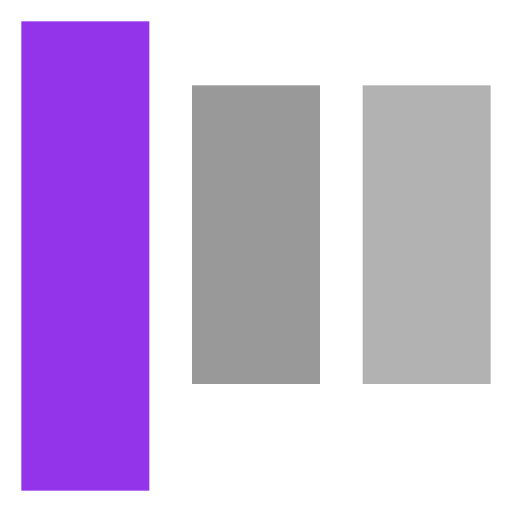
t = 0.00 s
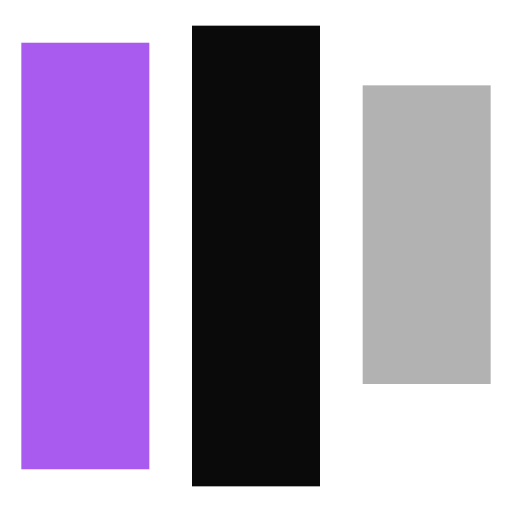
t = 0.19 s
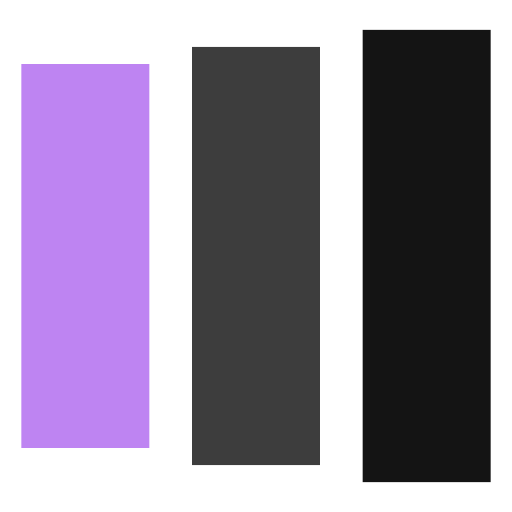
t = 0.38 s
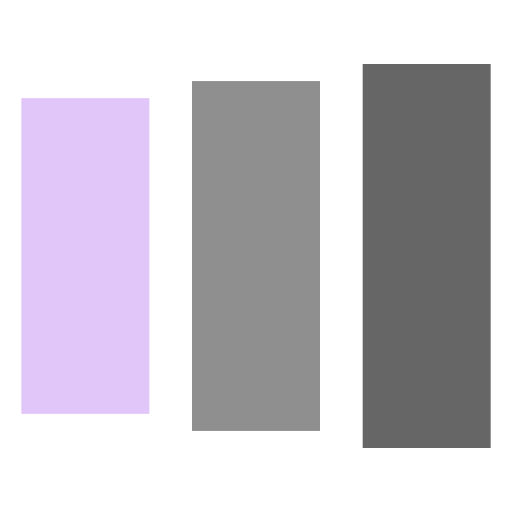
t = 0.68 s
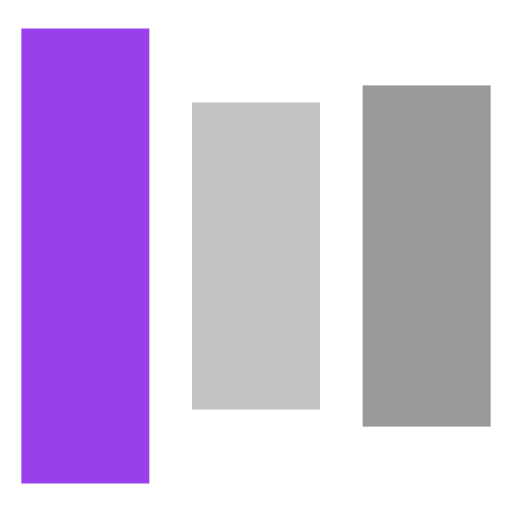
t = 0.86 s
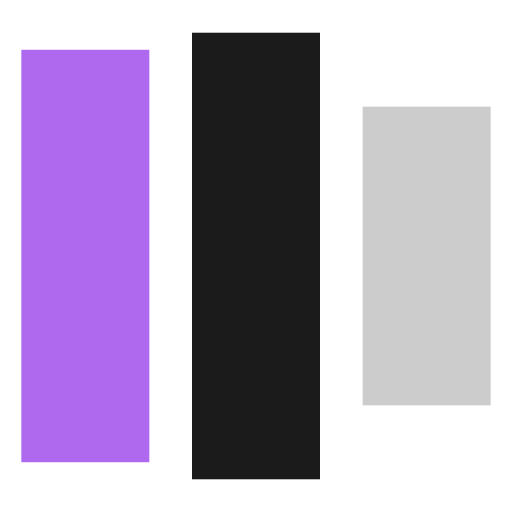
t = 1.05 s

The animated SVG that drew these frames (rendered in a browser with its animation timeline set to each time). Animation: 9 SMIL elements (animate=9); one cycle of 1.05 s.

<svg xmlns="http://www.w3.org/2000/svg" width="32" height="32" viewBox="0 0 24 24"><rect width="6" height="14" x="1" y="4" fill="#9333ea"><animate id="svgSpinnersBarsScaleFade0" fill="freeze" attributeName="y" begin="0;svgSpinnersBarsScaleFade1.end-0.25s" dur="0.75s" values="1;5"/><animate fill="freeze" attributeName="height" begin="0;svgSpinnersBarsScaleFade1.end-0.25s" dur="0.75s" values="22;14"/><animate fill="freeze" attributeName="opacity" begin="0;svgSpinnersBarsScaleFade1.end-0.25s" dur="0.75s" values="1;0.2"/></rect><rect width="6" height="14" x="9" y="4" fill="currentColor" opacity="0.4"><animate fill="freeze" attributeName="y" begin="svgSpinnersBarsScaleFade0.begin+0.15s" dur="0.75s" values="1;5"/><animate fill="freeze" attributeName="height" begin="svgSpinnersBarsScaleFade0.begin+0.15s" dur="0.75s" values="22;14"/><animate fill="freeze" attributeName="opacity" begin="svgSpinnersBarsScaleFade0.begin+0.15s" dur="0.75s" values="1;0.2"/></rect><rect width="6" height="14" x="17" y="4" fill="currentColor" opacity="0.3"><animate id="svgSpinnersBarsScaleFade1" fill="freeze" attributeName="y" begin="svgSpinnersBarsScaleFade0.begin+0.3s" dur="0.75s" values="1;5"/><animate fill="freeze" attributeName="height" begin="svgSpinnersBarsScaleFade0.begin+0.3s" dur="0.75s" values="22;14"/><animate fill="freeze" attributeName="opacity" begin="svgSpinnersBarsScaleFade0.begin+0.3s" dur="0.75s" values="1;0.2"/></rect></svg>
